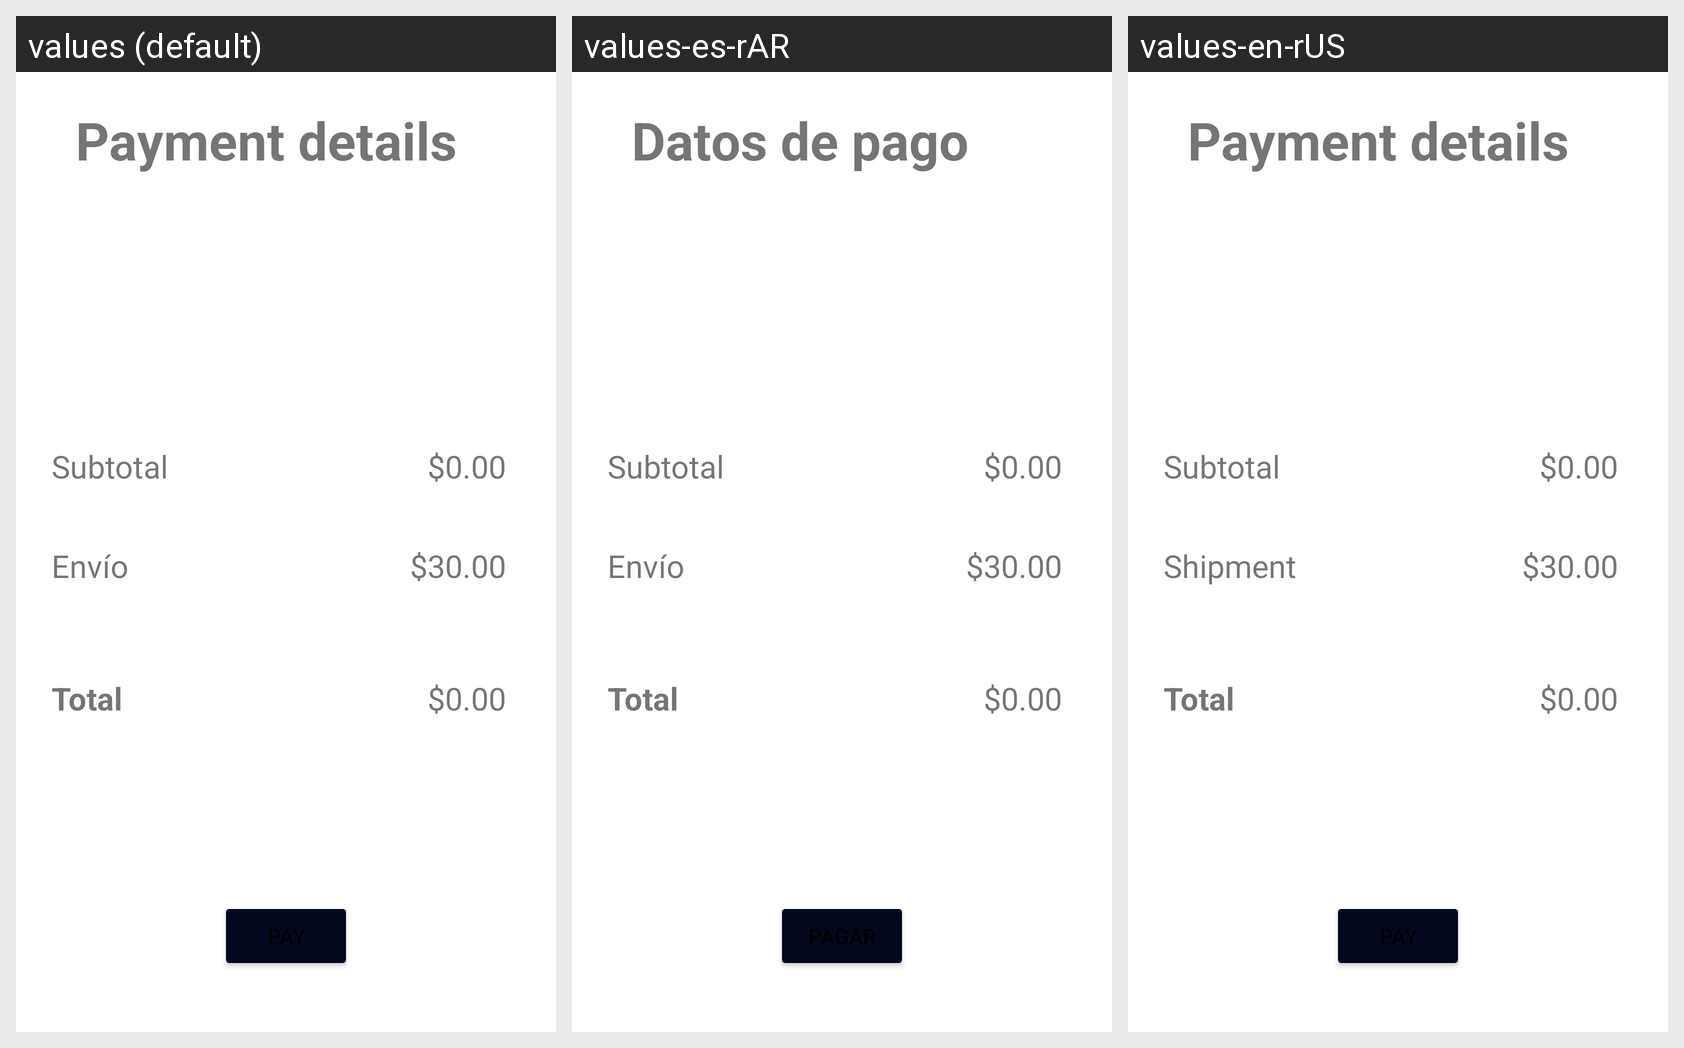

The Android screen above is rendered under several locales of the same app. Produce the string resources it draws, with the default and per-locale values.
Android screen res/layout/fragment_payment_resume.xml rendered under 3 locales, left to right: values (default), values-es-rAR, values-en-rUS. Device: Nexus 5 (rendered at 1080×1920; each locale shown at half size, 540×960, under a caption strip naming it); theme Theme.Dark.
Strings drawn on this screen, with the default value and each locale's value (text and hints the layout hard-codes, and strings that could not be matched under every locale, appear in the picture but are not listed):

subtotal_shop_cart
  values: Subtotal
  values-es-rAR: Subtotal
  values-en-rUS: Subtotal

send_shop_cart
  values: Envío
  values-es-rAR: Envío
  values-en-rUS: Shipment

total_shop_cart
  values: Total
  values-es-rAR: Total
  values-en-rUS: Total

info_pay_shop_cart
  values: Payment details
  values-es-rAR: Datos de pago
  values-en-rUS: Payment details
